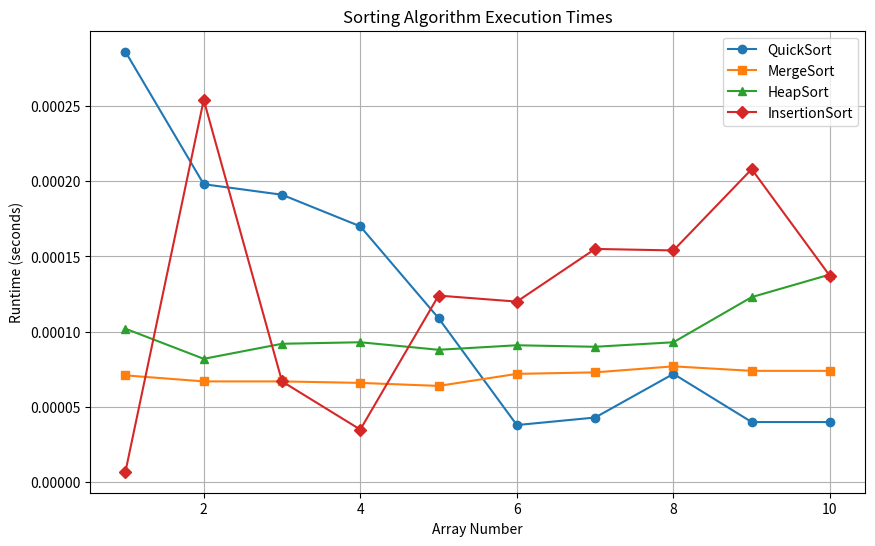
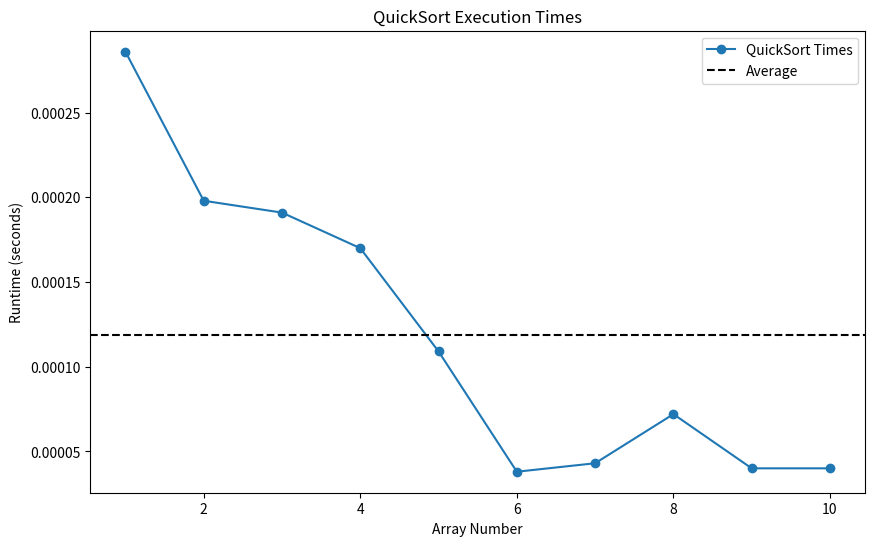
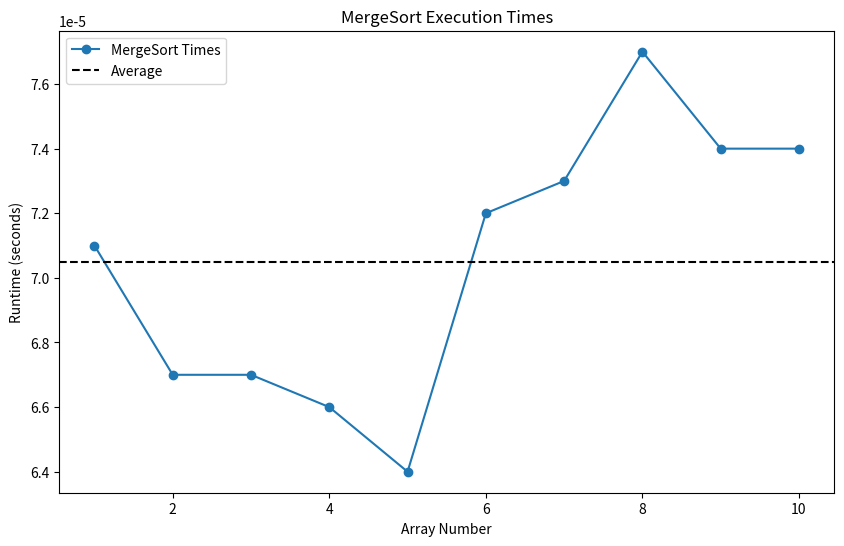
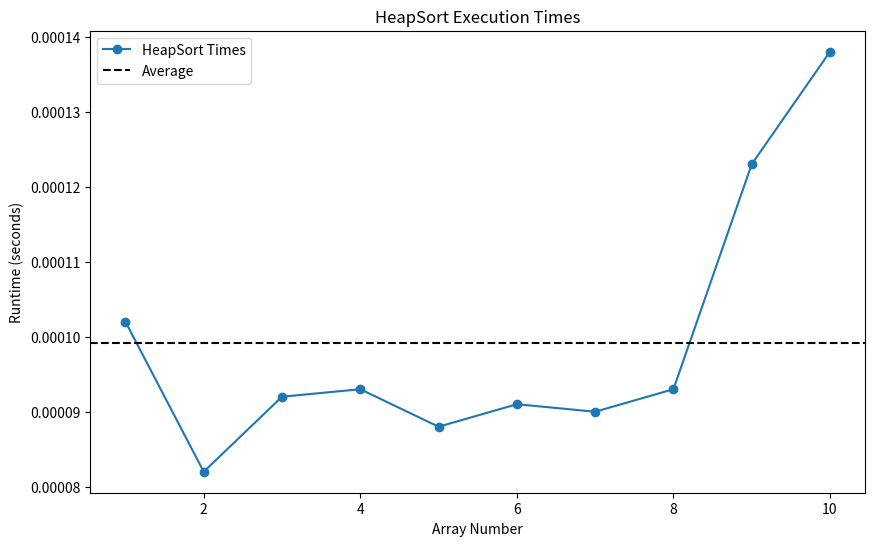
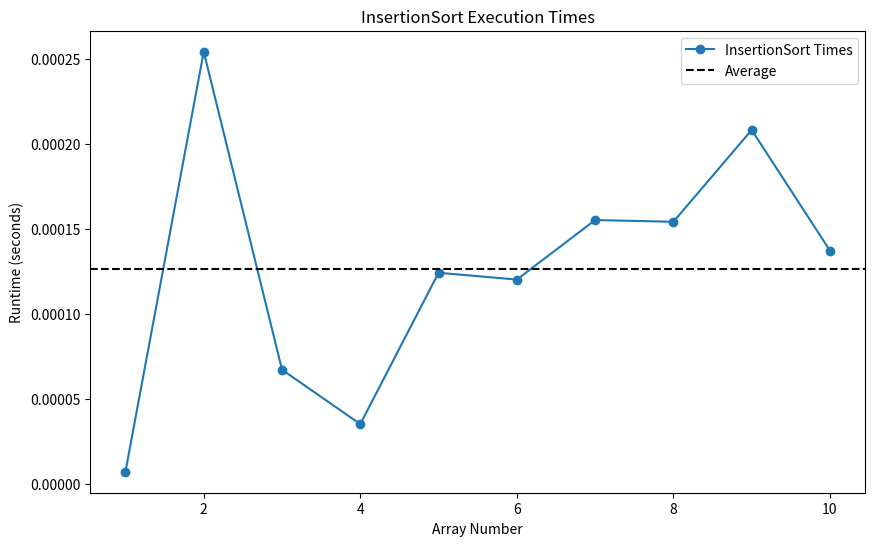

These figures' Python source, in order:
import matplotlib.pyplot as plt

array_indices = list(range(1, 11))
quick_sort_times = [0.000286, 0.000198, 0.000191, 0.000170, 0.000109, 0.000038, 0.000043, 0.000072, 0.000040, 0.000040]
merge_sort_times = [0.000071, 0.000067, 0.000067, 0.000066, 0.000064, 0.000072, 0.000073, 0.000077, 0.000074, 0.000074]
heap_sort_times = [0.000102, 0.000082, 0.000092, 0.000093, 0.000088, 0.000091, 0.000090, 0.000093, 0.000123, 0.000138]
insertion_sort_times = [0.000007, 0.000254, 0.000067, 0.000035, 0.000124, 0.000120, 0.000155, 0.000154, 0.000208, 0.000137]

quick_sort_avg = sum(quick_sort_times) / len(quick_sort_times)
merge_sort_avg = sum(merge_sort_times) / len(merge_sort_times)
heap_sort_avg = sum(heap_sort_times) / len(heap_sort_times)
insertion_sort_avg = sum(insertion_sort_times) / len(insertion_sort_times)

print(f"{'Array':<10} {'QuickSort':<12} {'MergeSort':<12} {'HeapSort':<12} {'InsertionSort':<12}")
print("=" * 60)

for i in range(len(array_indices)):
    print(f"{array_indices[i]:<10} {quick_sort_times[i]:<12.6f} {merge_sort_times[i]:<12.6f} {heap_sort_times[i]:<12.6f} {insertion_sort_times[i]:<12.6f}")

print("=" * 60)
print(f"{'Average':<10} {quick_sort_avg:<12.6f} {merge_sort_avg:<12.6f} {heap_sort_avg:<12.6f} {insertion_sort_avg:<12.6f}")


plt.figure(figsize=(10, 6))
plt.plot(array_indices, quick_sort_times, label='QuickSort', marker='o')
plt.plot(array_indices, merge_sort_times, label='MergeSort', marker='s')
plt.plot(array_indices, heap_sort_times, label='HeapSort', marker='^')
plt.plot(array_indices, insertion_sort_times, label='InsertionSort', marker='D')

plt.xlabel('Array Number')
plt.ylabel('Runtime (seconds)')
plt.title('Sorting Algorithm Execution Times')
plt.legend()
plt.grid(True)
plt.savefig('sorting_times.png')
plt.show()

plt.figure(figsize=(10, 6))
plt.plot(array_indices, quick_sort_times, marker='o', label='QuickSort Times')
plt.axhline(y=quick_sort_avg, color='black', linestyle='--', label='Average')
plt.xlabel('Array Number')
plt.ylabel('Runtime (seconds)')
plt.title('QuickSort Execution Times')
plt.legend()
plt.savefig('quick_sort_times.png')
plt.show()

plt.figure(figsize=(10, 6))
plt.plot(array_indices, merge_sort_times, marker='o', label='MergeSort Times')
plt.axhline(y=merge_sort_avg, color='black', linestyle='--', label='Average')
plt.xlabel('Array Number')
plt.ylabel('Runtime (seconds)')
plt.title('MergeSort Execution Times')
plt.legend()
plt.savefig('merge_sort_times.png')
plt.show()

plt.figure(figsize=(10, 6))
plt.plot(array_indices, heap_sort_times, marker='o', label='HeapSort Times')
plt.axhline(y=heap_sort_avg, color='black', linestyle='--', label='Average')
plt.xlabel('Array Number')
plt.ylabel('Runtime (seconds)')
plt.title('HeapSort Execution Times')
plt.legend()
plt.savefig('heap_sort_times.png')
plt.show()

plt.figure(figsize=(10, 6))
plt.plot(array_indices, insertion_sort_times, marker='o', label='InsertionSort Times')
plt.axhline(y=insertion_sort_avg, color='black', linestyle='--', label='Average')
plt.xlabel('Array Number')
plt.ylabel('Runtime (seconds)')
plt.title('InsertionSort Execution Times')
plt.legend()
plt.savefig('insertion_sort_times.png')
plt.show()
